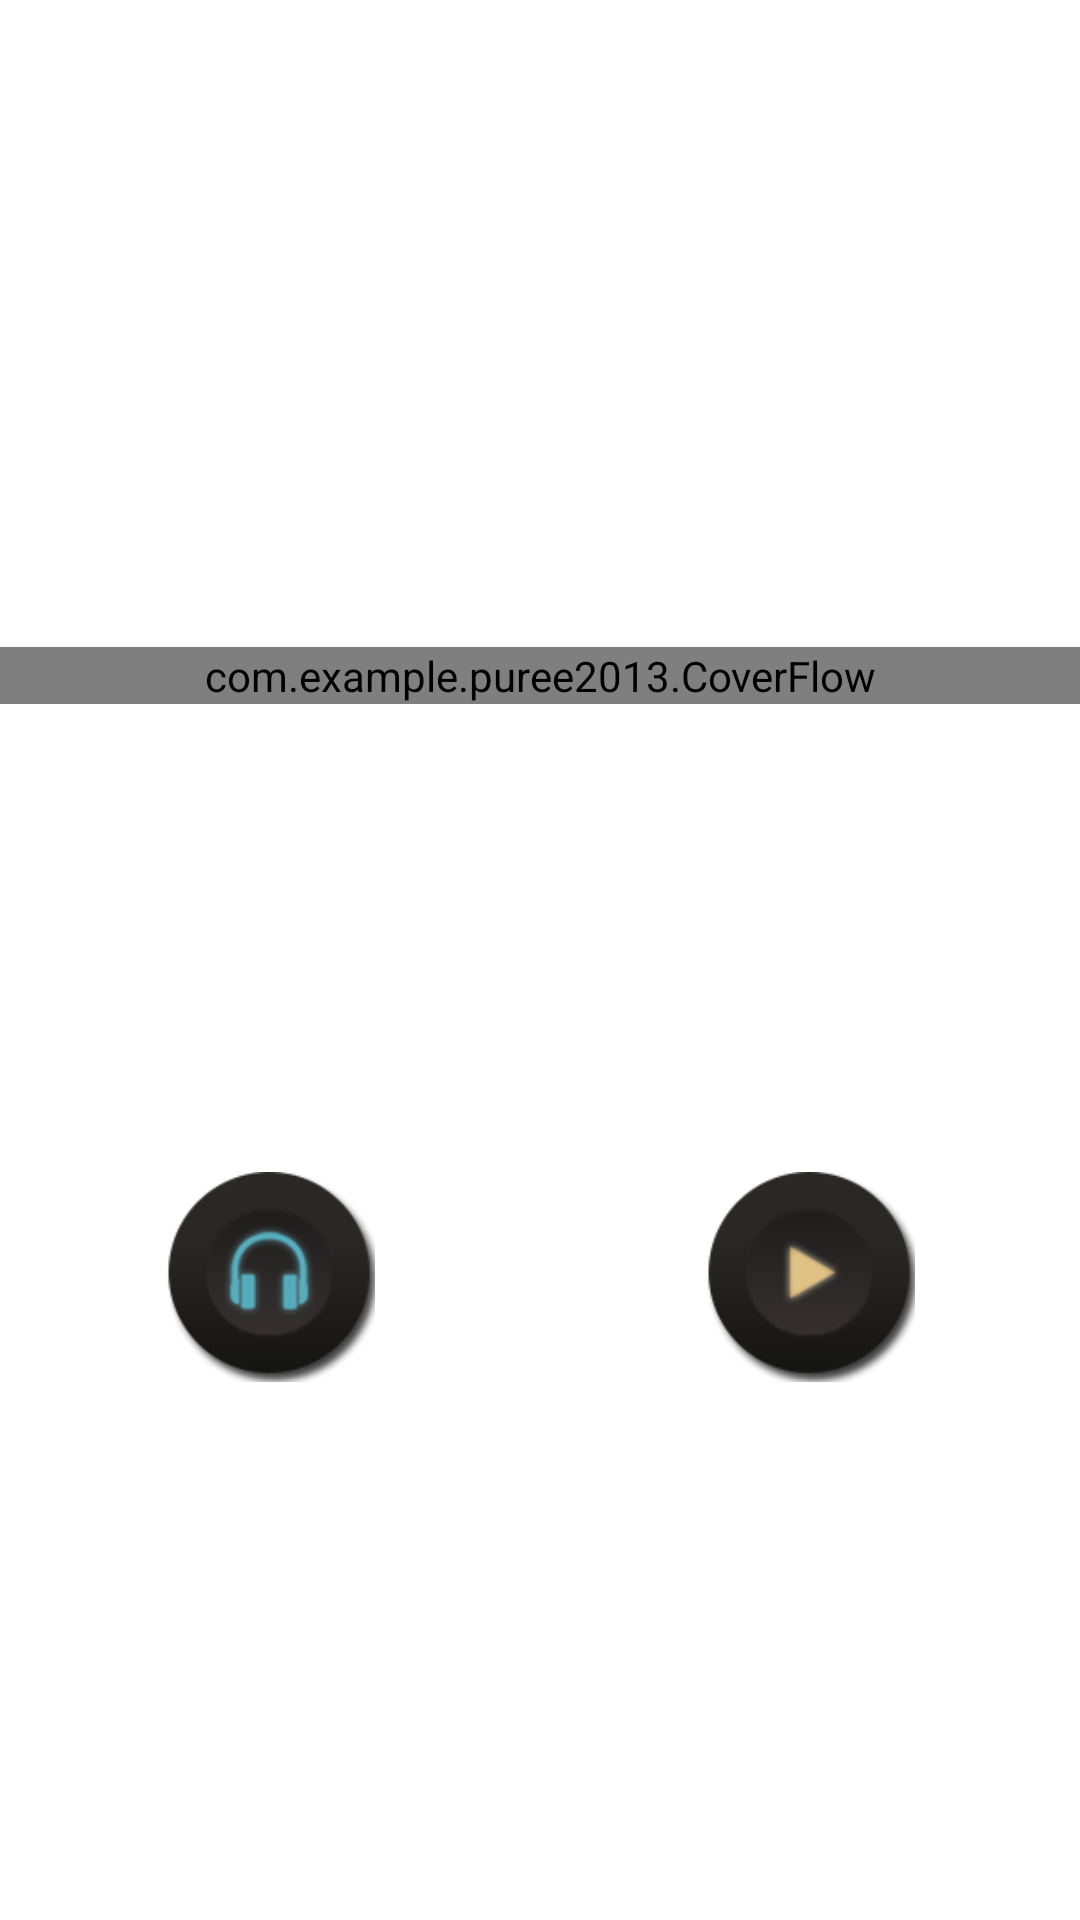

Layout XML and referenced resources for this Android screen:
<!-- AndroidManifest.xml: application theme android:Theme.Light.NoTitleBar -->
<!-- res/layout/tab_list.xml -->
<?xml version="1.0" encoding="utf-8"?>

<LinearLayout xmlns:android="http://schemas.android.com/apk/res/android"
    android:layout_width="fill_parent"
    android:layout_height="fill_parent"
    android:orientation="vertical"
    android:background="@drawable/listbg" >
    <LinearLayout
        android:layout_width="fill_parent"
        android:layout_height="60dp">
        <TextView
            android:layout_width="match_parent"
            android:layout_height="match_parent"
            android:gravity="center"
            android:text=""
            android:textSize="35dp" />
    </LinearLayout>
	<FrameLayout 
   	 	android:orientation="vertical"
   	 	android:layout_weight="7"
   		android:layout_width="fill_parent"
    	android:layout_height="wrap_content"
    	android:layout_gravity="center"
    	>
    <com.example.puree2013.CoverFlow 
        android:id="@+id/cover_flow"
		android:layout_gravity="center"		
		android:layout_width="fill_parent"
		android:layout_height="wrap_content"
		android:gravity="bottom"/>
    
    <LinearLayout
        android:id="@+id/album_text_list"
        android:layout_width="fill_parent"
        android:layout_height="80dp"
        android:layout_gravity="bottom|center"
		android:gravity="bottom">
		<TextView
			android:layout_width="wrap_content"
        	android:layout_height="wrap_content"
		    />
        
    </LinearLayout>
  

    






	</FrameLayout>
     
    
  <LinearLayout 
      android:layout_width="match_parent" 
      android:layout_height="wrap_content" 
      android:layout_weight="5" 
      android:orientation="horizontal">
- 	<LinearLayout 
		android:layout_width="wrap_content" 
		android:layout_height="wrap_content" 
		android:layout_weight="1" 
		android:orientation="vertical">

  		<Button
  		    android:id="@+id/playBtn"
  		    android:layout_width="70dp"
  		    android:layout_height="70dp"
  		    android:layout_gravity="center"
  		    android:text="" 
  		    android:background="@drawable/play_btn"/>
 
  	</LinearLayout>
- 	<LinearLayout 
		android:layout_width="wrap_content" 
		android:layout_height="wrap_content" 
		android:layout_weight="1" 
		android:orientation="vertical">

  		<Button
  		    android:id="@+id/testBtn"
  		    android:layout_width="70dp"
  		    android:layout_height="70dp"
  		    android:layout_gravity="center"
  		 
  		    android:background="@drawable/start_btn" />
 
  	</LinearLayout>
  </LinearLayout>

</LinearLayout>
<!-- resources referenced by this layout -->
<resources>
  <!-- drawable play_btn (drawable) -->
  <?xml version="1.0" encoding="utf-8"?>
  
  <selector xmlns:android="http://schemas.android.com/apk/res/android">
         
      <item
          android:state_pressed="true"
          android:drawable="@drawable/playbtnn2"/>
  
      
      <item
          android:state_selected="true"
          android:drawable="@drawable/stopbtnn"/>
      
      <item
          android:state_selected="false"
          android:drawable="@drawable/playbtnn1"/>
      
          
      
      <item 
          android:state_active="true"
          android:drawable="@drawable/stopbtnn"/>
  
      <item android:drawable="@drawable/playbtnn1"/>
      
  
  </selector>
  <!-- drawable start_btn (drawable) -->
  <?xml version="1.0" encoding="utf-8"?>
  
  <selector xmlns:android="http://schemas.android.com/apk/res/android">
      
      <item
          android:state_pressed="true"
          android:drawable="@drawable/teststartbtn2"/>
      
      <item android:drawable="@drawable/teststartbtn1"/>
      
  
  </selector>
  <!-- drawable playbtnn2: png bitmap (drawable-hdpi, 22445 bytes) -->
  <!-- drawable stopbtnn: png bitmap (drawable-hdpi, 8561 bytes) -->
  <!-- drawable playbtnn1: png bitmap (drawable-hdpi, 11054 bytes) -->
  <!-- drawable teststartbtn2: png bitmap (drawable-hdpi, 19728 bytes) -->
  <!-- drawable teststartbtn1: png bitmap (drawable-hdpi, 9239 bytes) -->
</resources>
